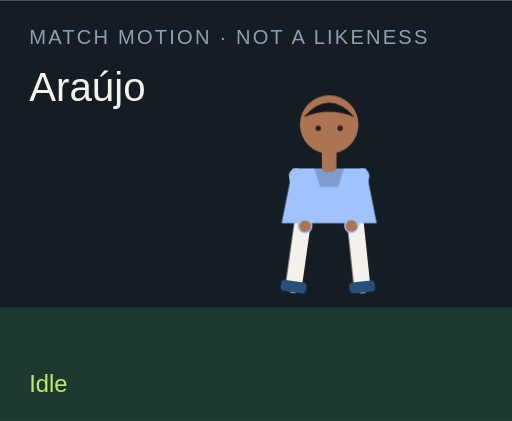
t = 0.00 s
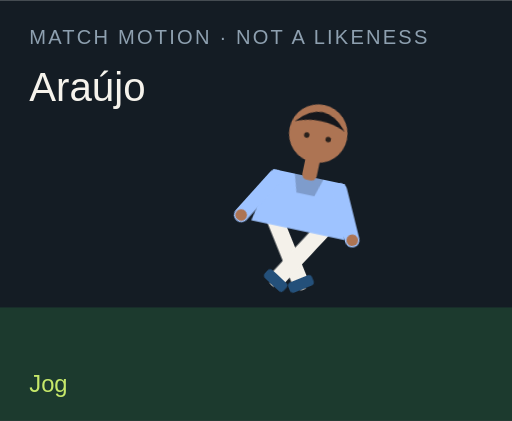
t = 1.50 s
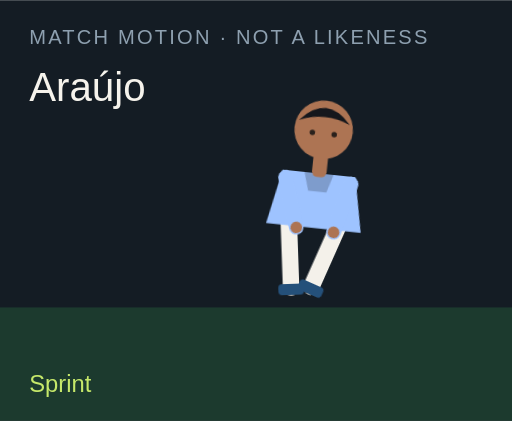
t = 3.00 s
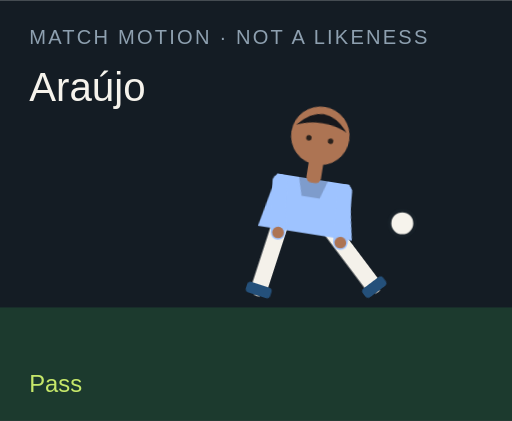
t = 4.50 s
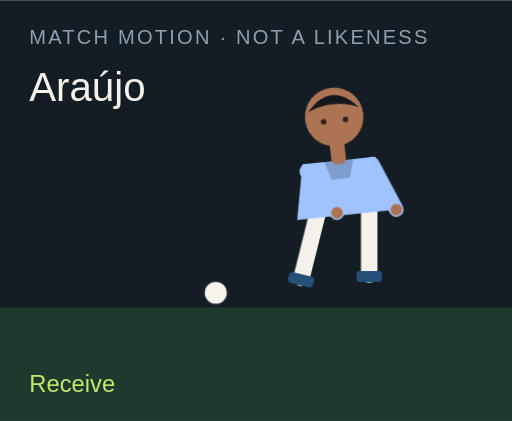
t = 6.00 s
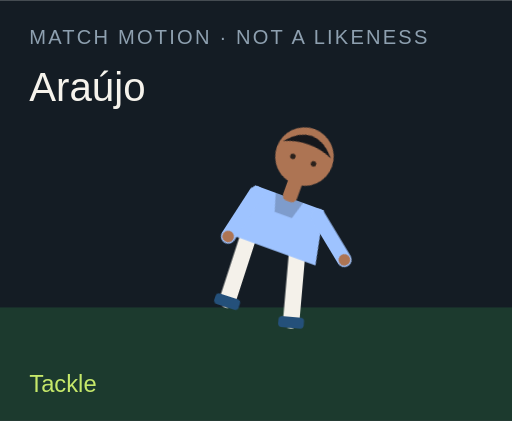
t = 7.50 s

The animated SVG that drew these frames (rendered in a browser with its animation timeline set to each time). Animation: 18 CSS @keyframes rules; one cycle of 9.00 s, repeats indefinitely.

<?xml version="1.0" encoding="UTF-8"?>
<svg xmlns="http://www.w3.org/2000/svg" viewBox="0 0 280 230" role="img">
  <style>@media (prefers-reduced-motion: reduce){animate,animateTransform{display:none}}</style>
  <rect width="280" height="230" fill="#141c24"/>
  <rect y="168" width="280" height="62" fill="#1c3a2e"/>
  <text x="16" y="24" fill="#8ea0b0" font-family="Arial,sans-serif" font-size="11" letter-spacing="1.2">MATCH MOTION · NOT A LIKENESS</text>
  <text x="16" y="55" fill="#f6f3ec" font-family="Impact,sans-serif" font-size="22">Araújo</text>
  <circle r="7" fill="#f6f3ec" stroke="#172028" stroke-width="2" id="motion-1156" cx="150" cy="160" opacity="0">
    
    
    
  </circle>
  <g transform="translate(132 40)">
    <g id="motion-1178" transform="rotate(0 48 90)">
      
      <g id="motion-1180" transform="translate(0 0)">
        
        <g transform="translate(34 78)"><g id="motion-1182" transform="rotate(8)"><path d="M0 0 V38" stroke="#f4f1ea" stroke-width="9" stroke-linecap="round"/><rect x="-7" y="36" width="14" height="6" rx="2" fill="#24507a"/></g></g>
        <g transform="translate(62 78)"><g id="motion-1184" transform="rotate(-6)"><path d="M0 0 V38" stroke="#f4f1ea" stroke-width="9" stroke-linecap="round"/><rect x="-7" y="36" width="14" height="6" rx="2" fill="#24507a"/></g></g>
        <path d="M28 52 h40 l6 30 H22 Z" fill="#9ec3ff"/>
        <path d="M40 52 h16 l-3 10 H43 Z" fill="#000" opacity=".2"/>
        <g transform="translate(30 56)"><g id="motion-1186" transform="rotate(-10)"><path d="M0 0 V28" stroke="#9ec3ff" stroke-width="8" stroke-linecap="round"/><circle cx="0" cy="28" r="3.2" fill="#ad7453"/></g></g>
        <g transform="translate(66 56)"><g id="motion-1188" transform="rotate(12)"><path d="M0 0 V28" stroke="#9ec3ff" stroke-width="8" stroke-linecap="round"/><circle cx="0" cy="28" r="3.2" fill="#ad7453"/></g></g>
        <rect x="44" y="40" width="8" height="14" rx="3" fill="#ad7453"/>
        <circle cx="48" cy="28" r="16" fill="#ad7453"/>
        <path d="M34 24 Q48 8 62 24 Q48 18 34 24" fill="#15171c"/>
        <circle cx="42" cy="30" r="1.5" fill="#2a211c"/><circle cx="54" cy="30" r="1.5" fill="#2a211c"/>
      </g>
    </g>
  </g>
  <text x="16" y="214" fill="#c6e86a" font-family="Arial,sans-serif" font-size="13" opacity="1" id="motion-1160">Idle</text><text x="16" y="214" fill="#c6e86a" font-family="Arial,sans-serif" font-size="13" opacity="0" id="motion-1162">Jog</text><text x="16" y="214" fill="#c6e86a" font-family="Arial,sans-serif" font-size="13" opacity="0" id="motion-1164">Sprint</text><text x="16" y="214" fill="#c6e86a" font-family="Arial,sans-serif" font-size="13" opacity="0" id="motion-1166">Dribble</text><text x="16" y="214" fill="#c6e86a" font-family="Arial,sans-serif" font-size="13" opacity="0" id="motion-1168">Pass</text><text x="16" y="214" fill="#c6e86a" font-family="Arial,sans-serif" font-size="13" opacity="0" id="motion-1170">Shoot</text><text x="16" y="214" fill="#c6e86a" font-family="Arial,sans-serif" font-size="13" opacity="0" id="motion-1172">Receive</text><text x="16" y="214" fill="#c6e86a" font-family="Arial,sans-serif" font-size="13" opacity="0" id="motion-1174">Tackle</text><text x="16" y="214" fill="#c6e86a" font-family="Arial,sans-serif" font-size="13" opacity="0" id="motion-1176">Point</text>
<style>@keyframes track-1157{0%{cx:150px}11.1%{cx:156px}22.2%{cx:164px}33.300000000000004%{cx:142px}44.4%{cx:190px}55.60000000000001%{cx:250px}66.7%{cx:118px}77.8%{cx:150px}88.9%{cx:150px}100%{cx:150px}}@keyframes track-1158{0%{cy:160px}11.1%{cy:158px}22.2%{cy:154px}33.300000000000004%{cy:156px}44.4%{cy:148px}55.60000000000001%{cy:96px}66.7%{cy:160px}77.8%{cy:160px}88.9%{cy:160px}100%{cy:160px}}@keyframes track-1159{0%{opacity:0}11.1%{opacity:0}22.2%{opacity:0}33.300000000000004%{opacity:1}44.4%{opacity:1}55.60000000000001%{opacity:1}66.7%{opacity:1}77.8%{opacity:0}88.9%{opacity:0}100%{opacity:0}}@keyframes track-1161{0%{opacity:1}11.1%{opacity:0}22.2%{opacity:0}33.300000000000004%{opacity:0}44.4%{opacity:0}55.60000000000001%{opacity:0}66.7%{opacity:0}77.8%{opacity:0}88.9%{opacity:0}100%{opacity:1}}@keyframes track-1163{0%{opacity:0}11.1%{opacity:1}22.2%{opacity:0}33.300000000000004%{opacity:0}44.4%{opacity:0}55.60000000000001%{opacity:0}66.7%{opacity:0}77.8%{opacity:0}88.9%{opacity:0}100%{opacity:0}}@keyframes track-1165{0%{opacity:0}11.1%{opacity:0}22.2%{opacity:1}33.300000000000004%{opacity:0}44.4%{opacity:0}55.60000000000001%{opacity:0}66.7%{opacity:0}77.8%{opacity:0}88.9%{opacity:0}100%{opacity:0}}@keyframes track-1167{0%{opacity:0}11.1%{opacity:0}22.2%{opacity:0}33.300000000000004%{opacity:1}44.4%{opacity:0}55.60000000000001%{opacity:0}66.7%{opacity:0}77.8%{opacity:0}88.9%{opacity:0}100%{opacity:0}}@keyframes track-1169{0%{opacity:0}11.1%{opacity:0}22.2%{opacity:0}33.300000000000004%{opacity:0}44.4%{opacity:1}55.60000000000001%{opacity:0}66.7%{opacity:0}77.8%{opacity:0}88.9%{opacity:0}100%{opacity:0}}@keyframes track-1171{0%{opacity:0}11.1%{opacity:0}22.2%{opacity:0}33.300000000000004%{opacity:0}44.4%{opacity:0}55.60000000000001%{opacity:1}66.7%{opacity:0}77.8%{opacity:0}88.9%{opacity:0}100%{opacity:0}}@keyframes track-1173{0%{opacity:0}11.1%{opacity:0}22.2%{opacity:0}33.300000000000004%{opacity:0}44.4%{opacity:0}55.60000000000001%{opacity:0}66.7%{opacity:1}77.8%{opacity:0}88.9%{opacity:0}100%{opacity:0}}@keyframes track-1175{0%{opacity:0}11.1%{opacity:0}22.2%{opacity:0}33.300000000000004%{opacity:0}44.4%{opacity:0}55.60000000000001%{opacity:0}66.7%{opacity:0}77.8%{opacity:1}88.9%{opacity:0}100%{opacity:0}}@keyframes track-1177{0%{opacity:0}11.1%{opacity:0}22.2%{opacity:0}33.300000000000004%{opacity:0}44.4%{opacity:0}55.60000000000001%{opacity:0}66.7%{opacity:0}77.8%{opacity:0}88.9%{opacity:1}100%{opacity:0}}@keyframes track-1179{0%{transform:rotate(0deg)}11.1%{transform:rotate(8deg)}22.2%{transform:rotate(16deg)}33.300000000000004%{transform:rotate(6deg)}44.4%{transform:rotate(4deg)}55.60000000000001%{transform:rotate(14deg)}66.7%{transform:rotate(-6deg)}77.8%{transform:rotate(34deg)}88.9%{transform:rotate(6deg)}100%{transform:rotate(0deg)}}@keyframes track-1181{0%{transform:translate(0px,0px)}11.1%{transform:translate(0px,-3px)}22.2%{transform:translate(0px,-6px)}33.300000000000004%{transform:translate(0px,-2px)}44.4%{transform:translate(0px,2px)}55.60000000000001%{transform:translate(0px,-4px)}66.7%{transform:translate(0px,1px)}77.8%{transform:translate(0px,10px)}88.9%{transform:translate(0px,-4px)}100%{transform:translate(0px,0px)}}@keyframes track-1183{0%{transform:rotate(8deg)}11.1%{transform:rotate(-26deg)}22.2%{transform:rotate(-42deg)}33.300000000000004%{transform:rotate(-8deg)}44.4%{transform:rotate(6deg)}55.60000000000001%{transform:rotate(12deg)}66.7%{transform:rotate(20deg)}77.8%{transform:rotate(-8deg)}88.9%{transform:rotate(4deg)}100%{transform:rotate(8deg)}}@keyframes track-1185{0%{transform:rotate(-6deg)}11.1%{transform:rotate(24deg)}22.2%{transform:rotate(38deg)}33.300000000000004%{transform:rotate(18deg)}44.4%{transform:rotate(-38deg)}55.60000000000001%{transform:rotate(-54deg)}66.7%{transform:rotate(6deg)}77.8%{transform:rotate(-22deg)}88.9%{transform:rotate(-8deg)}100%{transform:rotate(-6deg)}}@keyframes track-1187{0%{transform:rotate(-10deg)}11.1%{transform:rotate(24deg)}22.2%{transform:rotate(36deg)}33.300000000000004%{transform:rotate(-18deg)}44.4%{transform:rotate(10deg)}55.60000000000001%{transform:rotate(-24deg)}66.7%{transform:rotate(-30deg)}77.8%{transform:rotate(12deg)}88.9%{transform:rotate(14deg)}100%{transform:rotate(-10deg)}}@keyframes track-1189{0%{transform:rotate(12deg)}11.1%{transform:rotate(-20deg)}22.2%{transform:rotate(-32deg)}33.300000000000004%{transform:rotate(14deg)}44.4%{transform:rotate(-26deg)}55.60000000000001%{transform:rotate(18deg)}66.7%{transform:rotate(-22deg)}77.8%{transform:rotate(-6deg)}88.9%{transform:rotate(-96deg)}100%{transform:rotate(12deg)}}@media(prefers-reduced-motion:no-preference){#motion-1156{animation:track-1157 9s linear infinite both,track-1158 9s linear infinite both,track-1159 9s steps(1,end) infinite both}#motion-1160{animation:track-1161 9s steps(1,end) infinite both}#motion-1162{animation:track-1163 9s steps(1,end) infinite both}#motion-1164{animation:track-1165 9s steps(1,end) infinite both}#motion-1166{animation:track-1167 9s steps(1,end) infinite both}#motion-1168{animation:track-1169 9s steps(1,end) infinite both}#motion-1170{animation:track-1171 9s steps(1,end) infinite both}#motion-1172{animation:track-1173 9s steps(1,end) infinite both}#motion-1174{animation:track-1175 9s steps(1,end) infinite both}#motion-1176{animation:track-1177 9s steps(1,end) infinite both}#motion-1178{animation:track-1179 9s linear infinite both}#motion-1180{animation:track-1181 9s linear infinite both}#motion-1182{animation:track-1183 9s linear infinite both}#motion-1184{animation:track-1185 9s linear infinite both}#motion-1186{animation:track-1187 9s linear infinite both}#motion-1188{animation:track-1189 9s linear infinite both}}</style></svg>
